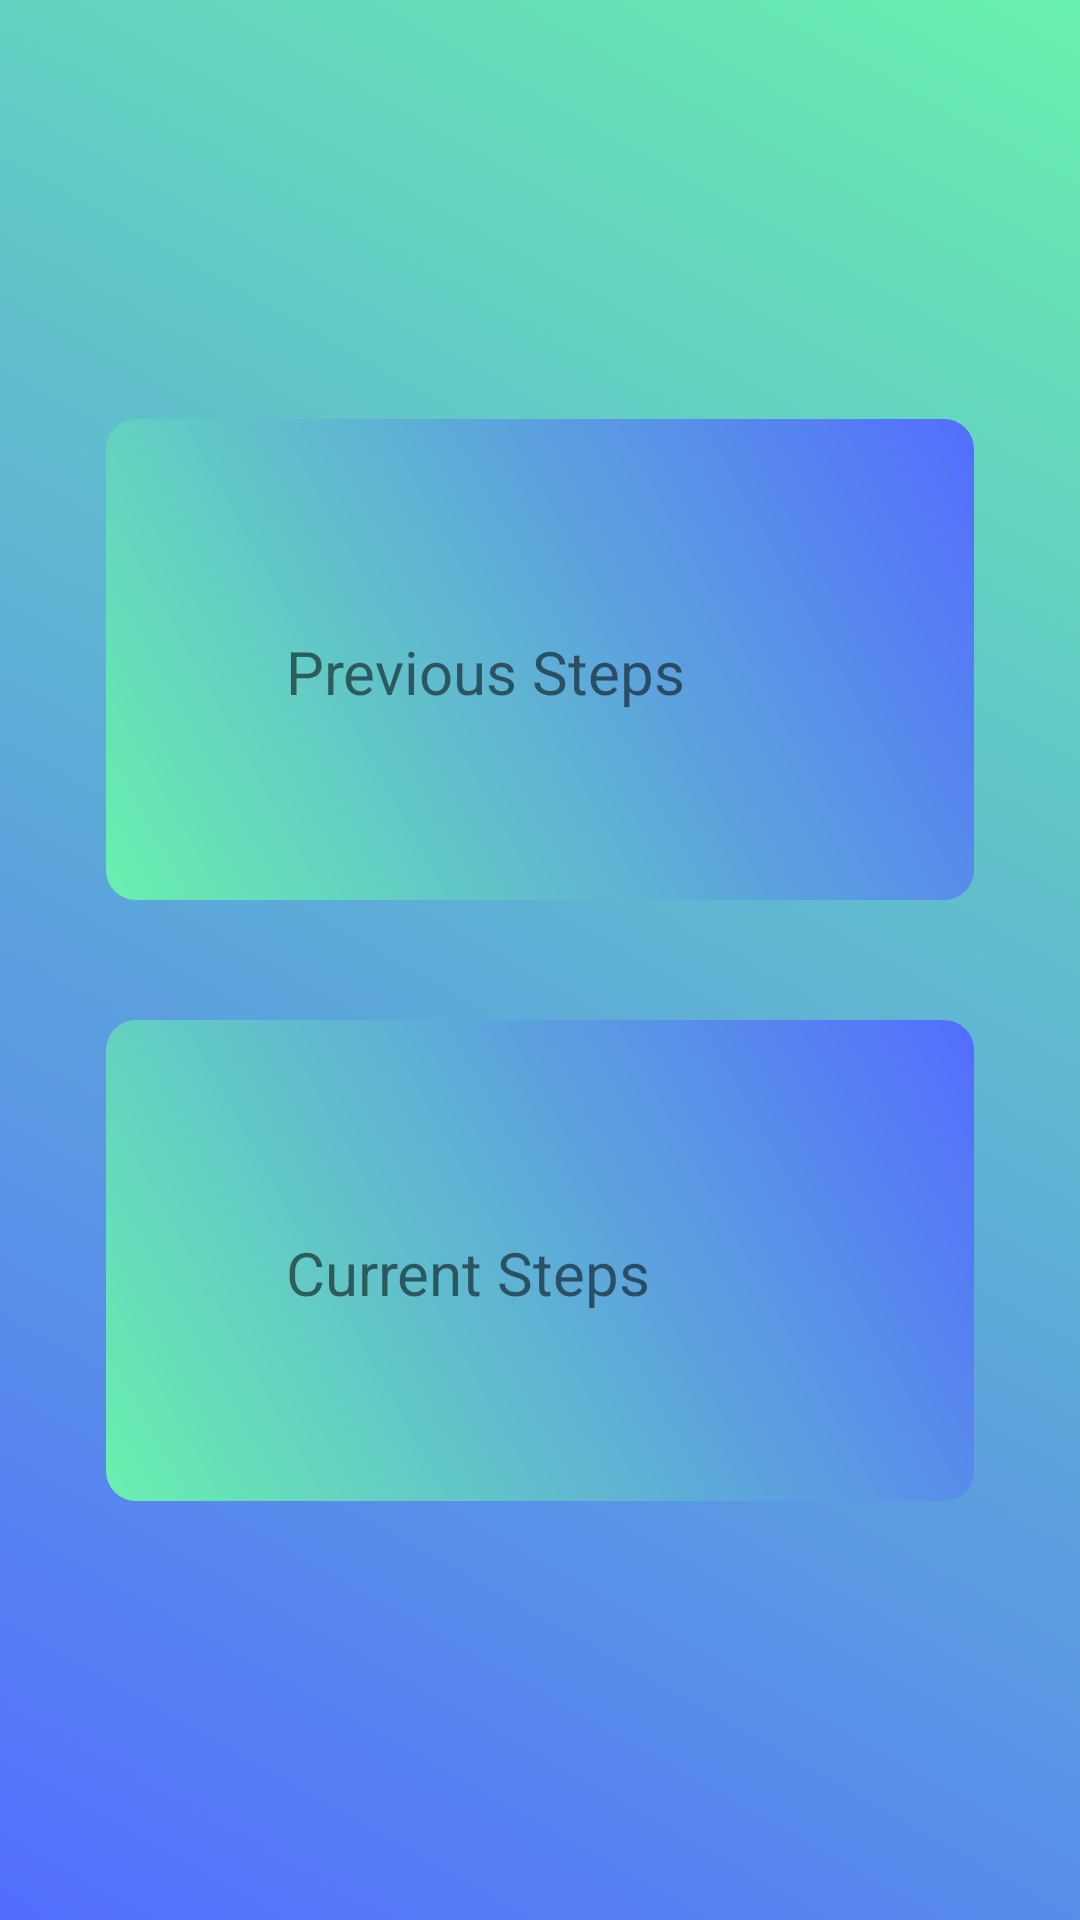

Here is an Android app screen rendered from its layout file. Give the layout XML and the strings, colors and styles it references.
<!-- AndroidManifest.xml: application theme Theme.MyApplicationghgh -->
<!-- res/layout/activity_sensor.xml -->
<?xml version="1.0" encoding="utf-8"?>
<androidx.constraintlayout.widget.ConstraintLayout xmlns:android="http://schemas.android.com/apk/res/android"
    xmlns:app="http://schemas.android.com/apk/res-auto"
    xmlns:tools="http://schemas.android.com/tools"
    android:layout_width="match_parent"
    android:layout_height="match_parent"
    android:background="@drawable/dw_activity_bg"
    tools:context=".sensor">

    <LinearLayout
        android:layout_width="wrap_content"
        android:layout_height="wrap_content"
        android:orientation="vertical"
        android:padding="20dp"
        app:layout_constraintBottom_toBottomOf="parent"
        app:layout_constraintEnd_toEndOf="parent"
        app:layout_constraintStart_toStartOf="parent"
        app:layout_constraintTop_toTopOf="parent">

        <LinearLayout
            android:layout_width="match_parent"
            android:layout_height="wrap_content"
            android:layout_marginBottom="20dp"
            android:background="@drawable/dw_inverted_gradient"
            android:orientation="horizontal"
            android:padding="50dp">

            <TextView
                android:id="@+id/textView11"
                android:layout_width="wrap_content"
                android:layout_height="wrap_content"
                android:layout_marginRight="16dp"
                android:padding="10dp"
                android:text="Previous Steps"
                android:textSize="20sp" />

            <TextView
                android:id="@+id/pre"
                android:layout_width="wrap_content"
                android:layout_height="wrap_content"
                android:layout_weight="2"
                android:padding="10dp"
                android:textSize="30sp" />
        </LinearLayout>

        <LinearLayout
            android:layout_width="match_parent"
            android:layout_height="wrap_content"
            android:layout_marginTop="20dp"
            android:background="@drawable/dw_inverted_gradient"
            android:orientation="horizontal"
            android:padding="50dp">

            <TextView
                android:id="@+id/textView9"
                android:layout_width="wrap_content"
                android:layout_height="wrap_content"
                android:layout_marginRight="16dp"
                android:padding="10dp"
                android:text="Current Steps"
                android:textSize="20sp" />

            <TextView
                android:id="@+id/count"
                android:layout_width="wrap_content"
                android:layout_height="wrap_content"
                android:layout_weight="2"
                android:padding="10dp"
                android:textSize="30sp" />
        </LinearLayout>
    </LinearLayout>

</androidx.constraintlayout.widget.ConstraintLayout>
<!-- resources referenced by this layout -->
<resources>
  <!-- drawable dw_activity_bg (drawable) -->
  <?xml version="1.0" encoding="utf-8"?>
  <shape xmlns:android="http://schemas.android.com/apk/res/android">
  
      <gradient
          android:angle="45"
          android:endColor="#69F0AE"
          android:startColor="#536DFE"
  
          android:gradientRadius="1250"
          android:type="linear" />
  
  </shape>
  <!-- drawable dw_inverted_gradient (drawable) -->
  <?xml version="1.0" encoding="utf-8"?>
  <shape xmlns:android="http://schemas.android.com/apk/res/android">
  
      <gradient
          android:angle="45"
          android:endColor="#536DFE"
          android:gradientRadius="1250"
          android:startColor="#69F0AE"
          android:type="linear" />
  
      <corners android:radius="10dp" />
  
  </shape>
  <style name="Theme.MyApplicationghgh" parent="Theme.MaterialComponents.DayNight.DarkActionBar">
          
          <item name="colorPrimary">@color/purple_500</item>
          <item name="colorPrimaryVariant">@color/purple_700</item>
          <item name="colorOnPrimary">@color/white</item>
          
          <item name="colorSecondary">@color/teal_200</item>
          <item name="colorSecondaryVariant">@color/teal_700</item>
          <item name="colorOnSecondary">@color/black</item>
          
          <item name="android:statusBarColor" tools:targetApi="l">?attr/colorPrimaryVariant</item>
          
      </style>
  <!-- not gathered from this repository: default colours our renderer supplied (Android Studio template values) -->
  <color name="purple_500">#FF6200EE</color>
  <color name="purple_700">#FF3700B3</color>
  <color name="teal_200">#FF03DAC5</color>
  <color name="teal_700">#FF018786</color>
  <color name="black">#FF000000</color>
  <color name="white">#FFFFFFFF</color>
</resources>
